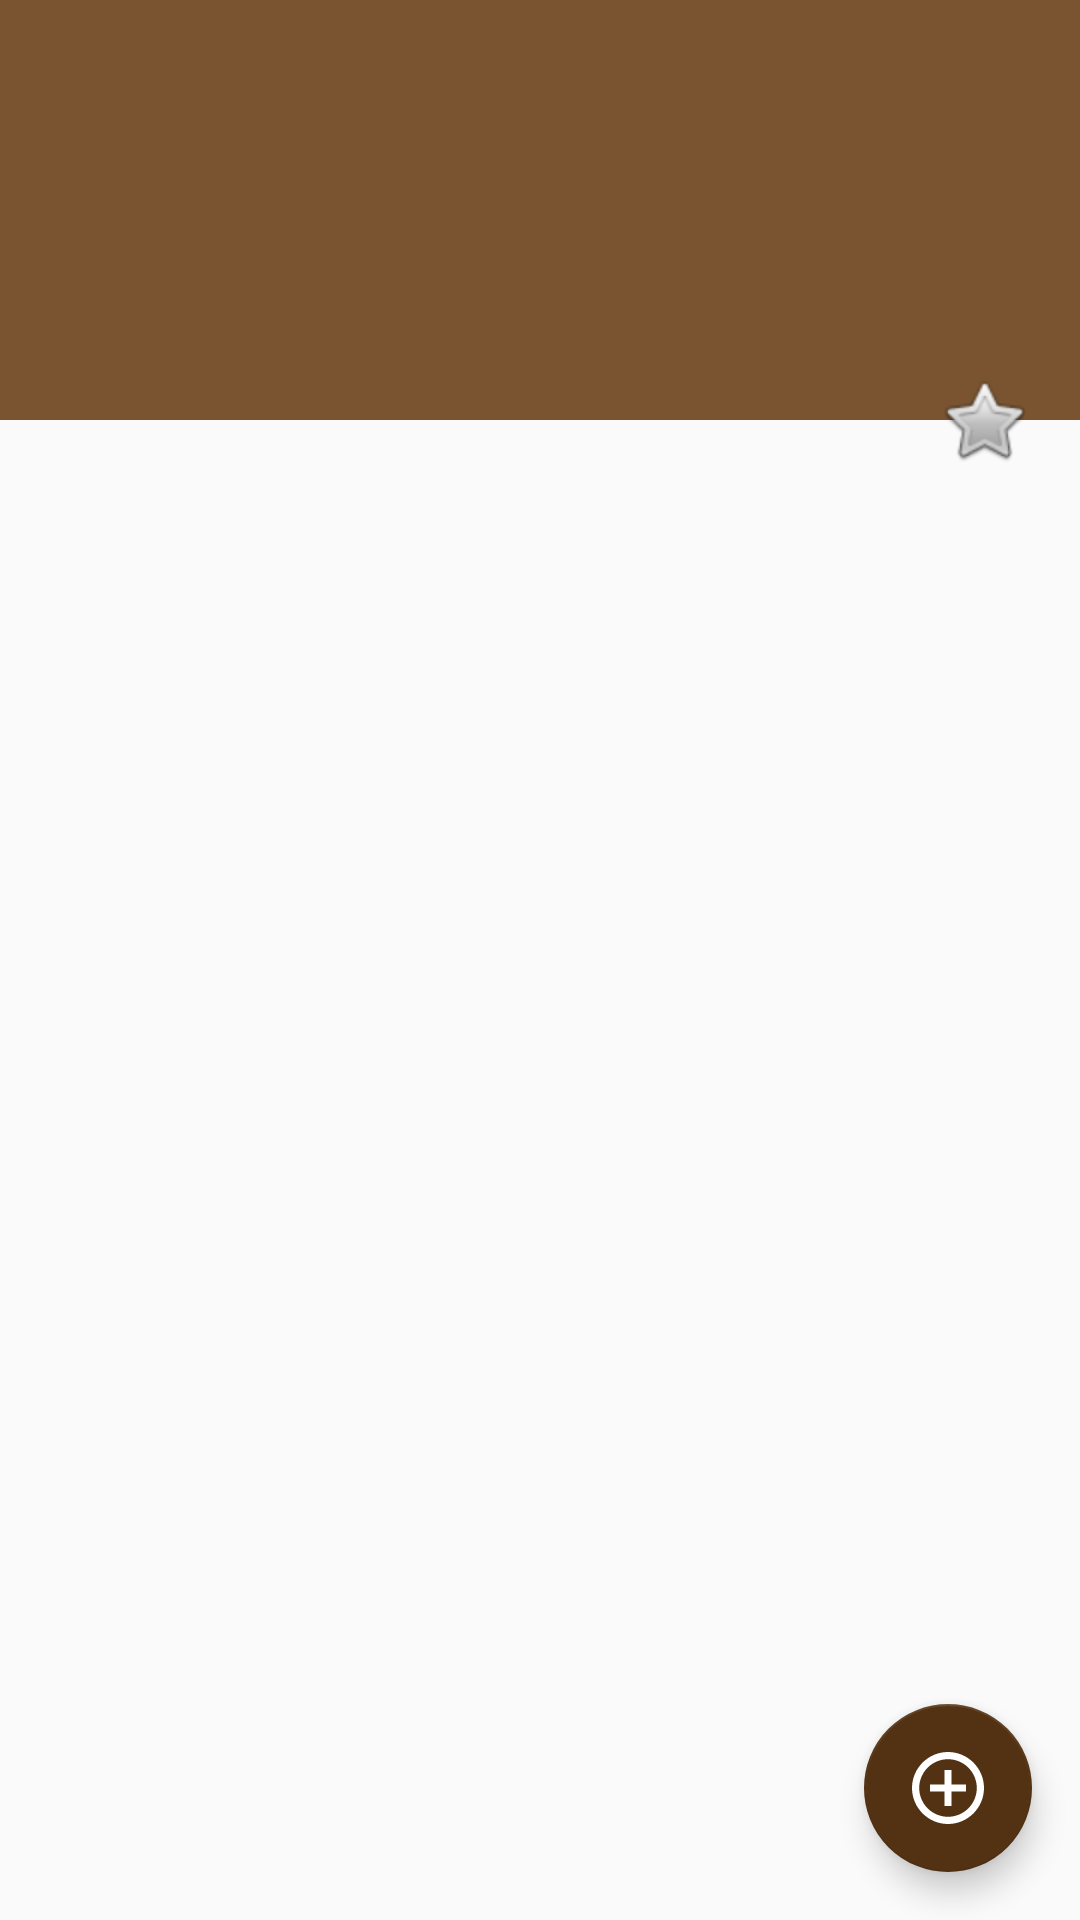

The Android layout XML behind this screen, and the referenced resources:
<!-- AndroidManifest.xml: activity theme AppTheme.NoActionBar -->
<!-- res/layout/activity_item_detail.xml -->
<?xml version="1.0" encoding="utf-8"?>
<android.support.design.widget.CoordinatorLayout xmlns:android="http://schemas.android.com/apk/res/android"
    xmlns:app="http://schemas.android.com/apk/res-auto"
    xmlns:tools="http://schemas.android.com/tools"
    android:layout_width="match_parent"
    android:layout_height="match_parent"
    android:fitsSystemWindows="true"
    tools:context=".app.ItemDetailActivity"
    tools:ignore="MergeRootFrame">

    <android.support.design.widget.AppBarLayout
        android:id="@+id/app_bar"
        android:layout_width="match_parent"
        android:layout_height="@dimen/app_bar_height"
        android:fitsSystemWindows="true"
        android:theme="@style/ThemeOverlay.AppCompat.Dark.ActionBar">

        <android.support.design.widget.CollapsingToolbarLayout
            android:id="@+id/toolbar_layout"
            android:layout_width="match_parent"
            android:layout_height="match_parent"
            android:fitsSystemWindows="true"
            app:contentScrim="?attr/colorPrimary"
            app:layout_scrollFlags="scroll|exitUntilCollapsed"
            app:toolbarId="@+id/toolbar">

            <android.support.v7.widget.Toolbar
                android:id="@+id/detail_toolbar"
                android:layout_width="match_parent"
                android:layout_height="?attr/actionBarSize"
                app:layout_collapseMode="pin"
                app:popupTheme="@style/ThemeOverlay.AppCompat.Light" />

        </android.support.design.widget.CollapsingToolbarLayout>

    </android.support.design.widget.AppBarLayout>

    <android.support.v4.widget.NestedScrollView
        android:id="@+id/item_detail_container"
        android:layout_width="match_parent"
        android:layout_height="match_parent"
        android:breakStrategy="balanced"
        app:layout_behavior="@string/appbar_scrolling_view_behavior" />

    <ImageButton
        android:id="@+id/favoriteButton"
        android:layout_width="wrap_content"
        android:layout_height="wrap_content"
        android:layout_gravity="center_vertical|start"
        android:layout_margin="@dimen/fab_margin"
        app:layout_anchor="@+id/item_detail_container"
        app:layout_anchorGravity="top|end"
        android:background="@android:drawable/btn_star_big_off" />

    <android.support.design.widget.FloatingActionButton
        android:id="@+id/fabDetails"
        android:layout_width="wrap_content"
        android:layout_height="wrap_content"
        android:layout_gravity="center_vertical|start"
        android:layout_margin="@dimen/fab_margin"
        app:srcCompat="@drawable/ic_moredetails"
        app:layout_anchor="@+id/item_detail_container"
        app:layout_anchorGravity="bottom|end" />

</android.support.design.widget.CoordinatorLayout>
<!-- resources referenced by this layout -->
<resources>
  <dimen name="app_bar_height">140dp</dimen>
  <dimen name="fab_margin">16dp</dimen>
  <!-- drawable ic_moredetails (drawable) -->
  <vector android:height="24dp" android:viewportHeight="20"
      android:viewportWidth="20" android:width="24dp" xmlns:android="http://schemas.android.com/apk/res/android">
      <path android:fillColor="#ffffff" android:fillType="evenOdd"
          android:pathData="M11,5L9,5L9,9L5,9L5,11L9,11L9,15L11,15L11,11L15,11L15,9L11,9L11,5L11,5ZM10,0C4.5,0 0,4.5 0,10C0,15.5 4.5,20 10,20C15.5,20 20,15.5 20,10C20,4.5 15.5,0 10,0L10,0ZM10,18C5.6,18 2,14.4 2,10C2,5.6 5.6,2 10,2C14.4,2 18,5.6 18,10C18,14.4 14.4,18 10,18L10,18Z"
          android:strokeColor="#00000000" android:strokeWidth="1"/>
  </vector>
  <style name="AppTheme.NoActionBar">
          <item name="windowActionBar">false</item>
          <item name="windowNoTitle">true</item>
      </style>
</resources>
